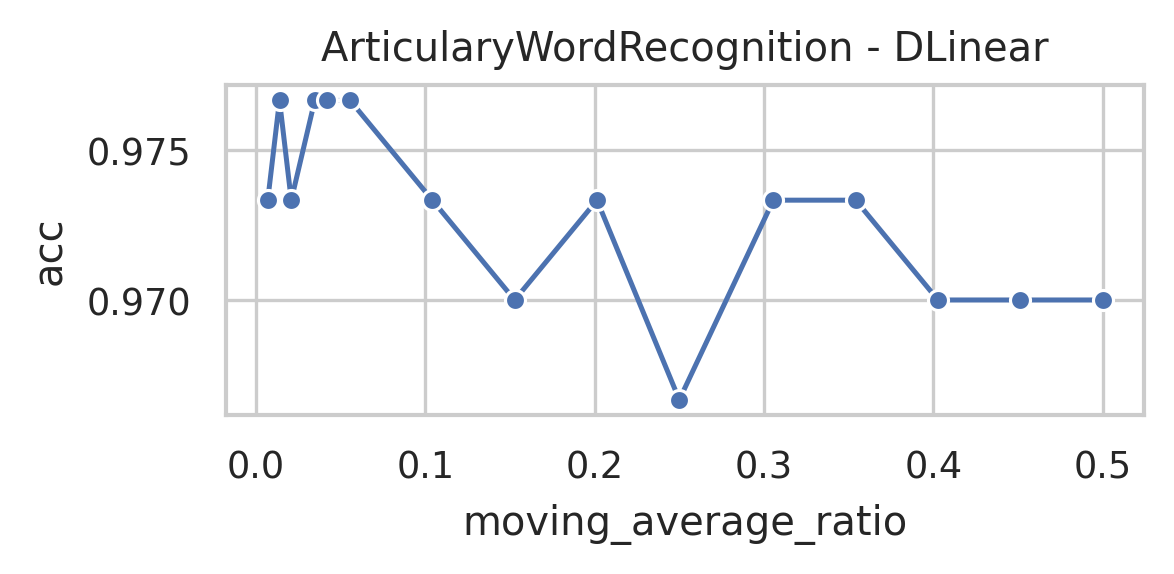

The data file committed next to this chart (first rows):
data_name, model, seq_len, moving_average, moving_average_ratio, acc, model_params, model_size (MB)
ArticularyWordRecognition, DLinear, 144, 72, 0.5, 0.97, 74185, 0.29
ArticularyWordRecognition, DLinear, 144, 65, 0.4514, 0.97, 74185, 0.29
ArticularyWordRecognition, DLinear, 144, 58, 0.4028, 0.97, 74185, 0.29
ArticularyWordRecognition, DLinear, 144, 51, 0.3542, 0.9733, 74185, 0.29
ArticularyWordRecognition, DLinear, 144, 44, 0.3056, 0.9733, 74185, 0.29
ArticularyWordRecognition, DLinear, 144, 36, 0.25, 0.9667, 74185, 0.29
ArticularyWordRecognition, DLinear, 144, 29, 0.2014, 0.9733, 74185, 0.29
ArticularyWordRecognition, DLinear, 144, 22, 0.1528, 0.97, 74185, 0.29
ArticularyWordRecognition, DLinear, 144, 15, 0.1042, 0.9733, 74185, 0.29
ArticularyWordRecognition, DLinear, 144, 8, 0.05556, 0.9767, 74185, 0.29
ArticularyWordRecognition, DLinear, 144, 6, 0.04167, 0.9767, 74185, 0.29
ArticularyWordRecognition, DLinear, 144, 5, 0.03472, 0.9767, 74185, 0.29
ArticularyWordRecognition, DLinear, 144, 3, 0.02083, 0.9733, 74185, 0.29
ArticularyWordRecognition, DLinear, 144, 2, 0.01389, 0.9767, 74185, 0.29
ArticularyWordRecognition, DLinear, 144, 1, 0.006944, 0.9733, 74185, 0.29
